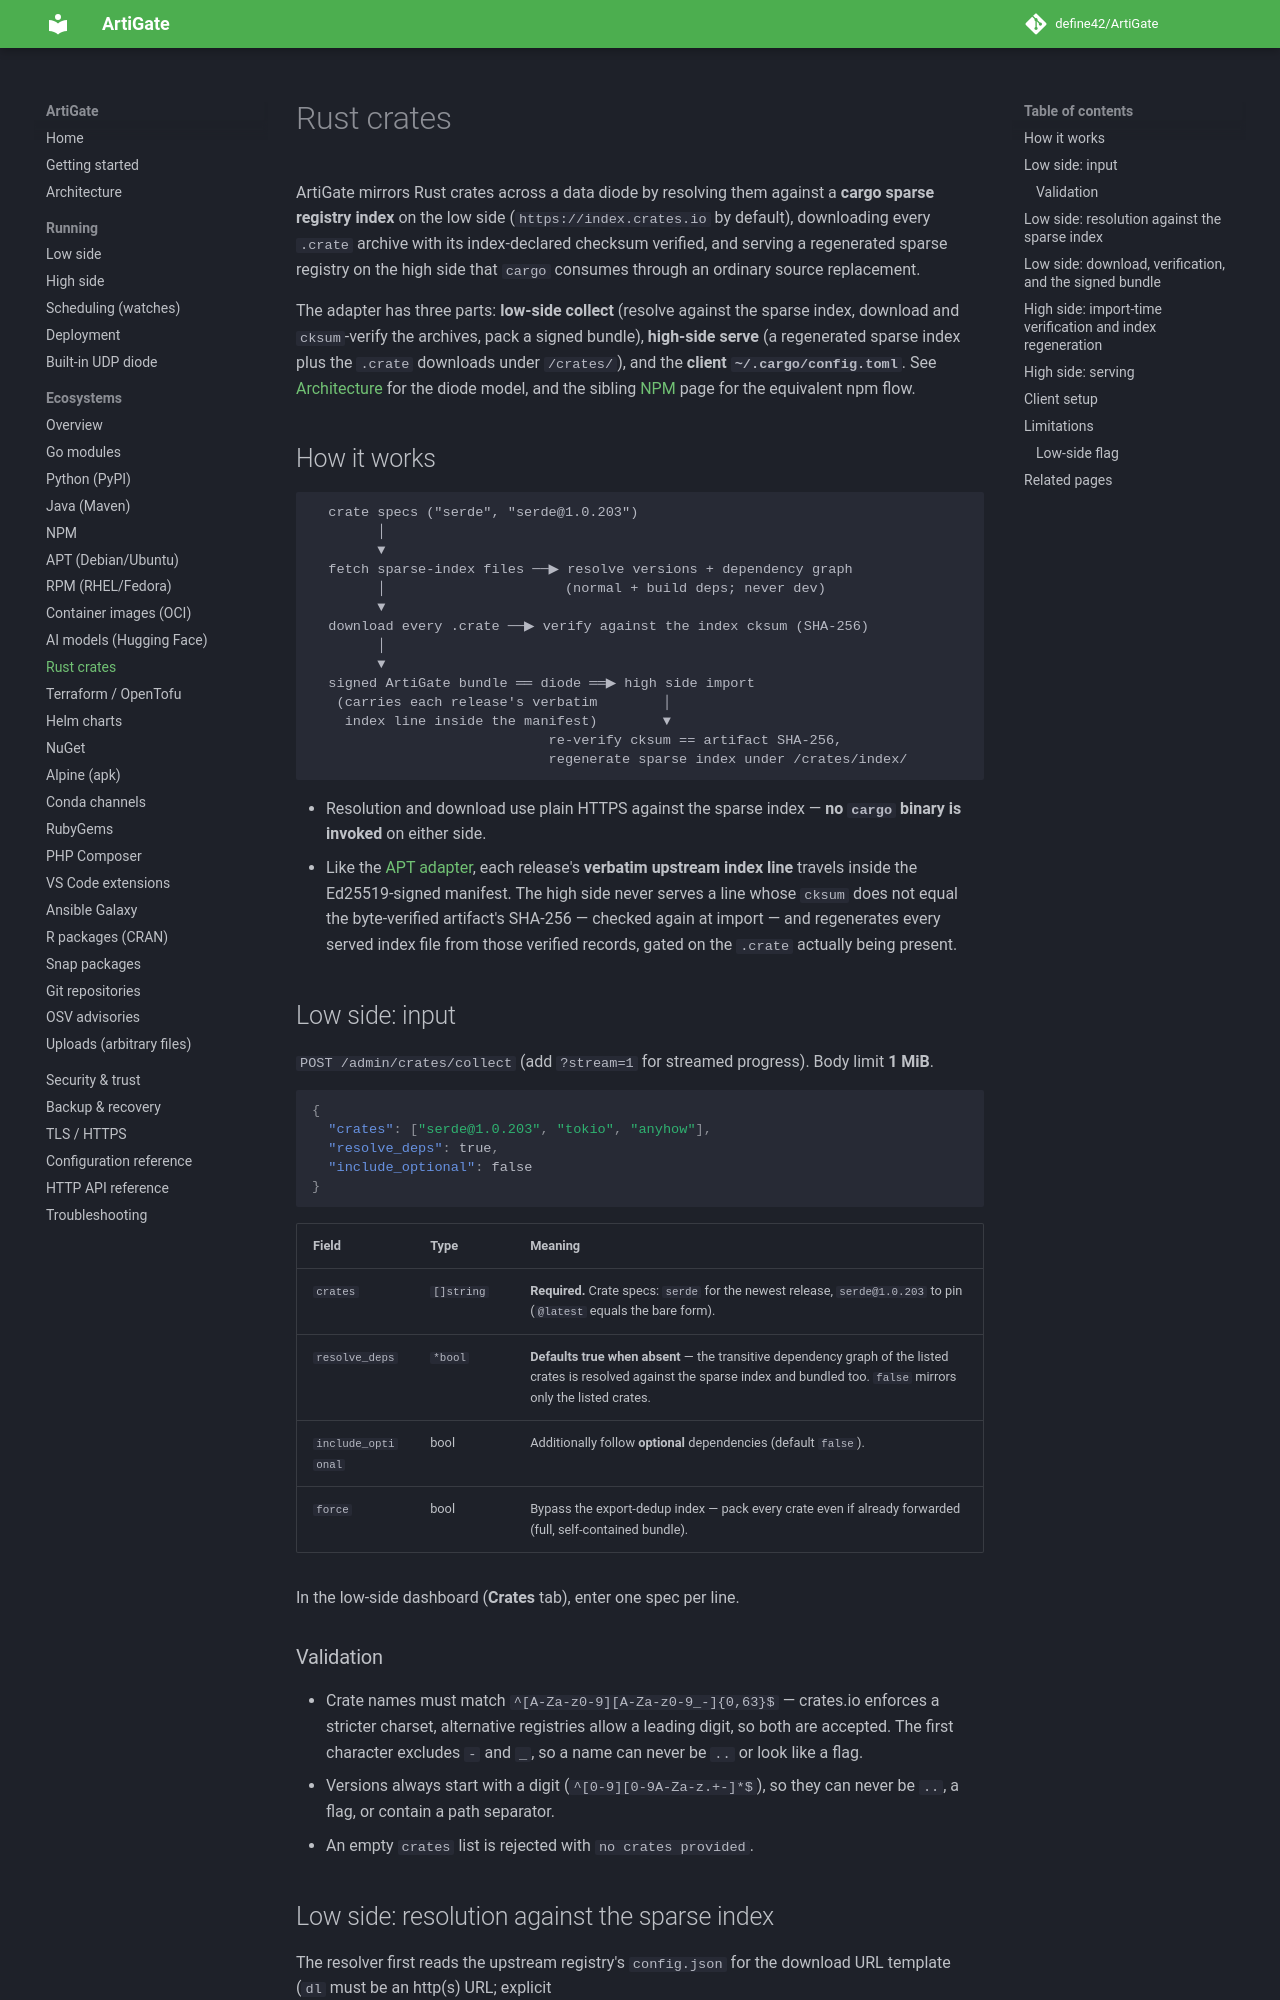

repository: define42/ArtiGate · page: ecosystems/crates/index.html · generator: mkdocs

# Rust crates

ArtiGate mirrors Rust crates across a data diode by resolving them against a **cargo sparse registry index** on the low side (`https://index.crates.io` by default), downloading every `.crate` archive with its index-declared checksum verified, and serving a regenerated sparse registry on the high side that `cargo` consumes through an ordinary source replacement.

The adapter has three parts: **low-side collect** (resolve against the sparse index, download and `cksum`-verify the archives, pack a signed bundle), **high-side serve** (a regenerated sparse index plus the `.crate` downloads under `/crates/`), and the **client `~/.cargo/config.toml`**. See [Architecture](../architecture.md) for the diode model, and the sibling [NPM](npm.md) page for the equivalent npm flow.

## How it works

```text
  crate specs ("serde", "serde@1.0.203")
        │
        ▼
  fetch sparse-index files ──▶ resolve versions + dependency graph
        │                      (normal + build deps; never dev)
        ▼
  download every .crate ──▶ verify against the index cksum (SHA-256)
        │
        ▼
  signed ArtiGate bundle ══ diode ══▶ high side import
   (carries each release's verbatim        │
    index line inside the manifest)        ▼
                             re-verify cksum == artifact SHA-256,
                             regenerate sparse index under /crates/index/
```

- Resolution and download use plain HTTPS against the sparse index — **no `cargo` binary is invoked** on either side.
- Like the [APT adapter](apt.md), each release's **verbatim upstream index line** travels inside the Ed25519-signed manifest. The high side never serves a line whose `cksum` does not equal the byte-verified artifact's SHA-256 — checked again at import — and regenerates every served index file from those verified records, gated on the `.crate` actually being present.

## Low side: input

`POST /admin/crates/collect` (add `?stream=1` for streamed progress). Body limit **1 MiB**.

```json
{
  "crates": ["serde@1.0.203", "tokio", "anyhow"],
  "resolve_deps": true,
  "include_optional": false
}
```

| Field | Type | Meaning |
|---|---|---|
| `crates` | `[]string` | **Required.** Crate specs: `serde` for the newest release, `serde@1.0.203` to pin (`@latest` equals the bare form). |
| `resolve_deps` | `*bool` | **Defaults true when absent** — the transitive dependency graph of the listed crates is resolved against the sparse index and bundled too. `false` mirrors only the listed crates. |
| `include_optional` | bool | Additionally follow **optional** dependencies (default `false`). |
| `force` | bool | Bypass the export-dedup index — pack every crate even if already forwarded (full, self-contained bundle). |

In the low-side dashboard (**Crates** tab), enter one spec per line.

### Validation

- Crate names must match `^[A-Za-z0-9][A-Za-z0-9_-]{0,63}$` — crates.io enforces a stricter charset, alternative registries allow a leading digit, so both are accepted. The first character excludes `-` and `_`, so a name can never be `..` or look like a flag.
- Versions always start with a digit (`^[0-9][0-9A-Za-z.+-]*$`), so they can never be `..`, a flag, or contain a path separator.
- An empty `crates` list is rejected with `no crates provided`.
